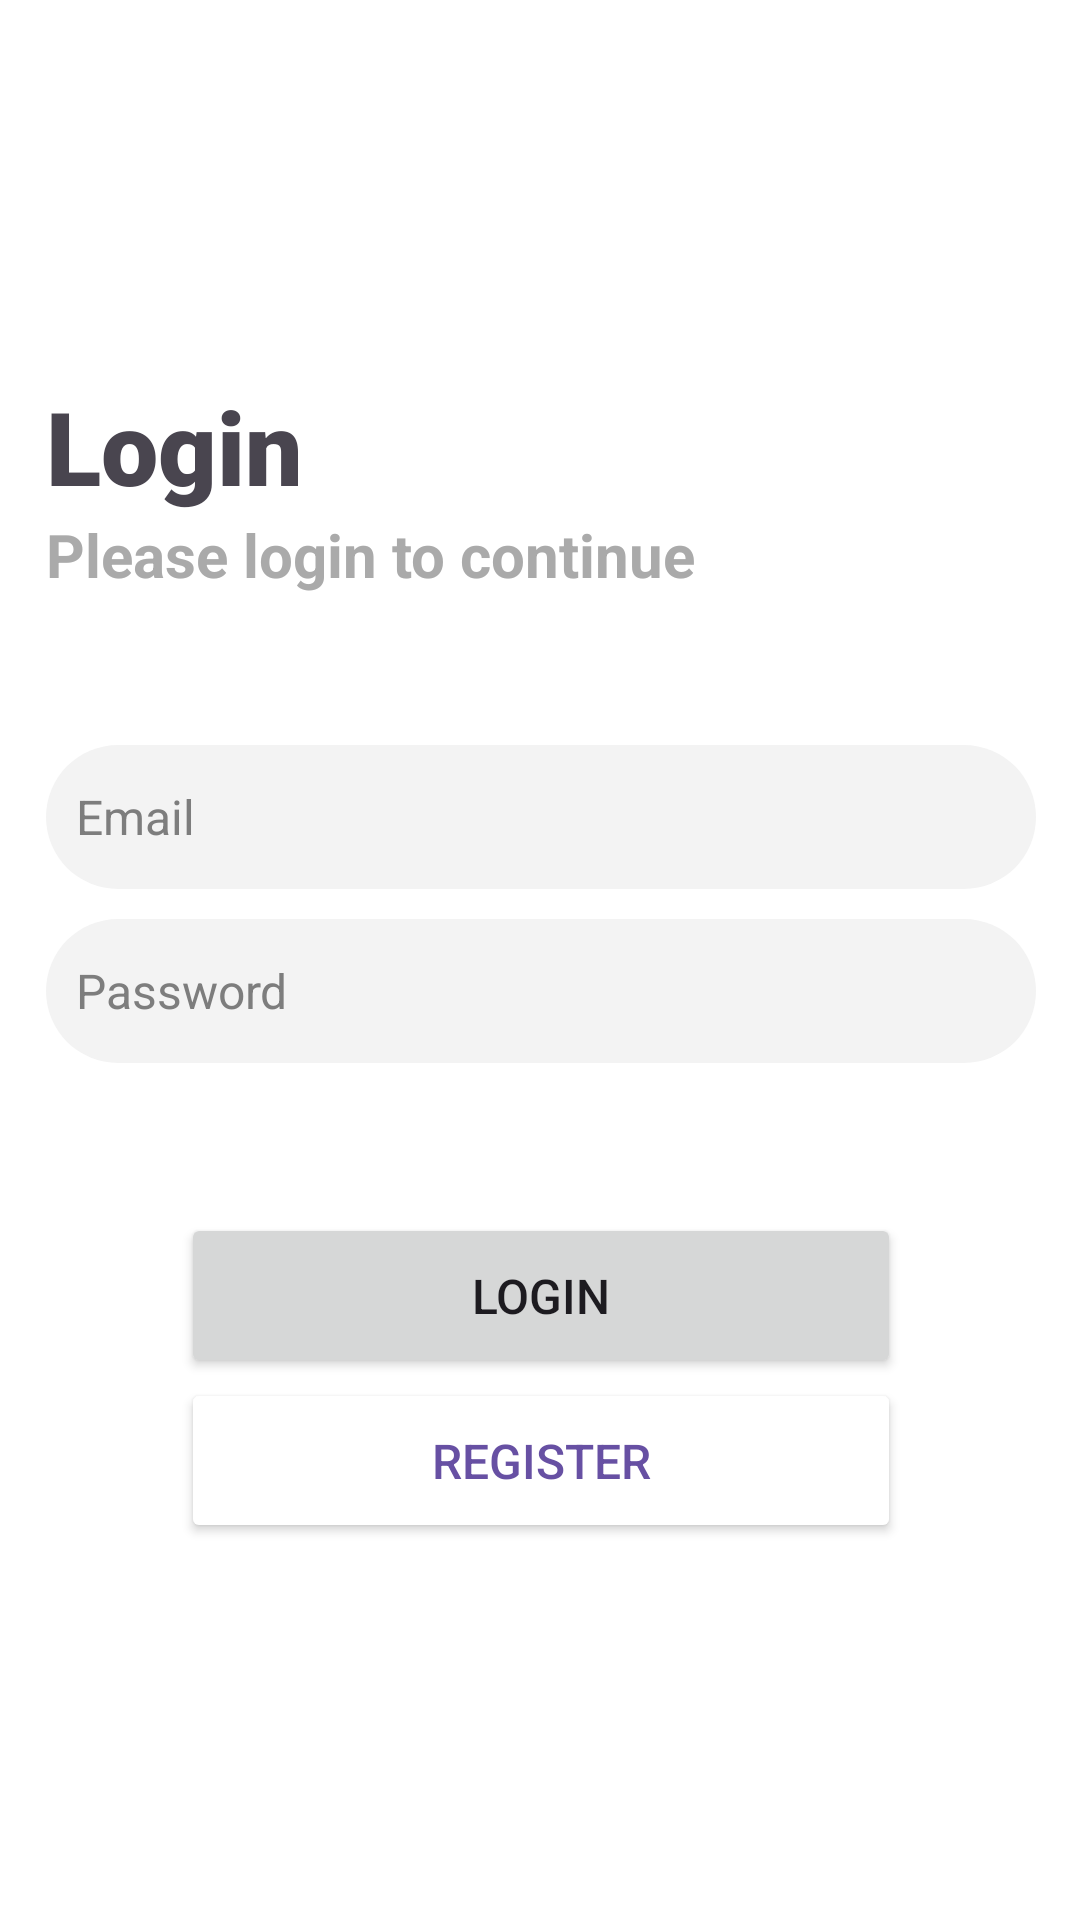

The Android layout XML behind this screen, and the referenced resources:
<!-- AndroidManifest.xml: application theme Theme.GuardianMessenger -->
<!-- res/layout/login_screen.xml -->
<?xml version="1.0" encoding="utf-8"?>
<androidx.constraintlayout.widget.ConstraintLayout xmlns:android="http://schemas.android.com/apk/res/android"
    xmlns:app="http://schemas.android.com/apk/res-auto"
    android:layout_width="match_parent"
    android:layout_height="match_parent"
    android:background="@color/white">

    <LinearLayout
        android:layout_width="390dp"
        android:layout_height="wrap_content"
        android:layout_gravity="center"
        android:background="@color/white"
        android:gravity="center"
        android:orientation="vertical"
        android:paddingTop="20dp"
        android:paddingBottom="20dp"
        app:layout_constraintBottom_toBottomOf="parent"
        app:layout_constraintEnd_toEndOf="parent"
        app:layout_constraintStart_toStartOf="parent"
        app:layout_constraintTop_toTopOf="parent">

        <TextView
            android:id="@+id/loginTitle"
            android:layout_width="match_parent"
            android:layout_height="wrap_content"
            android:layout_marginLeft="30dp"
            android:layout_marginRight="30dp"
            android:fontFamily="sans-serif-black"
            android:gravity="center"
            android:text="@string/login"
            android:textAlignment="textStart"
            android:textSize="34sp"
            android:textStyle="bold" />

        <TextView
            android:id="@+id/loginPrompt"
            android:layout_width="match_parent"
            android:layout_height="wrap_content"
            android:layout_marginLeft="30dp"
            android:layout_marginRight="30dp"
            android:layout_marginBottom="50dp"
            android:text="@string/login_subtitle"
            android:textColor="@android:color/darker_gray"
            android:textSize="20sp"
            android:textStyle="bold" />

        <EditText
            android:id="@+id/email_id"
            android:layout_width="match_parent"
            android:layout_height="48dp"
            android:layout_marginLeft="30dp"
            android:layout_marginRight="30dp"
            android:layout_marginBottom="10dp"
            android:background="@drawable/round_corner"
            android:hint="@string/email"
            android:inputType="textEmailAddress"
            android:padding="10dp"
            android:textColorHint="@color/hint_text"
            android:textSize="16sp" />

        <EditText
            android:id="@+id/password"
            android:layout_width="match_parent"
            android:layout_height="48dp"
            android:layout_marginLeft="30dp"
            android:layout_marginRight="30dp"
            android:layout_marginBottom="10dp"
            android:background="@drawable/round_corner"
            android:hint="@string/password"
            android:inputType="textPassword"
            android:padding="10dp"
            android:textColorHint="@color/hint_text"
            android:textSize="16sp" />

        <Button
            android:id="@+id/login_button"
            android:layout_width="240dp"
            android:layout_height="55dp"
            android:layout_marginTop="40dp"
            android:text="@string/login"
            android:textSize="16sp" />

        <Button
            android:id="@+id/register_button"
            android:layout_width="240dp"
            android:layout_height="55dp"
            android:layout_margin="0dp"
            android:backgroundTint="@color/white"
            android:text="@string/register"
            android:textColor="@color/purple"
            android:textSize="16sp"
            app:strokeColor="@color/purple"
            app:strokeWidth="3dp" />
    </LinearLayout>

</androidx.constraintlayout.widget.ConstraintLayout>
<!-- resources referenced by this layout -->
<resources>
  <color name="hint_text">#7D7D7D</color>
  <color name="purple">#6750A3</color>
  <color name="white">#FFFFFFFF</color>
  <!-- drawable round_corner (drawable) -->
  <?xml version="1.0" encoding="utf-8"?>
  <shape xmlns:android="http://schemas.android.com/apk/res/android" >
  
      <corners
          android:bottomLeftRadius="25dp"
          android:bottomRightRadius="25dp"
          android:radius="25dp"
          />
      <solid
          android:color="@color/light_gray"/>
  
  </shape>
  <string name="email">Email</string>
  <string name="login">Login</string>
  <string name="login_subtitle">Please login to continue</string>
  <string name="password">Password</string>
  <string name="register">Register</string>
  <style name="Theme.GuardianMessenger" parent="Base.Theme.GuardianMessenger" />
  <color name="light_gray">#F3F3F3</color>
  <style name="Base.Theme.GuardianMessenger" parent="Theme.Material3.DayNight.NoActionBar">
          
          
      </style>
</resources>
